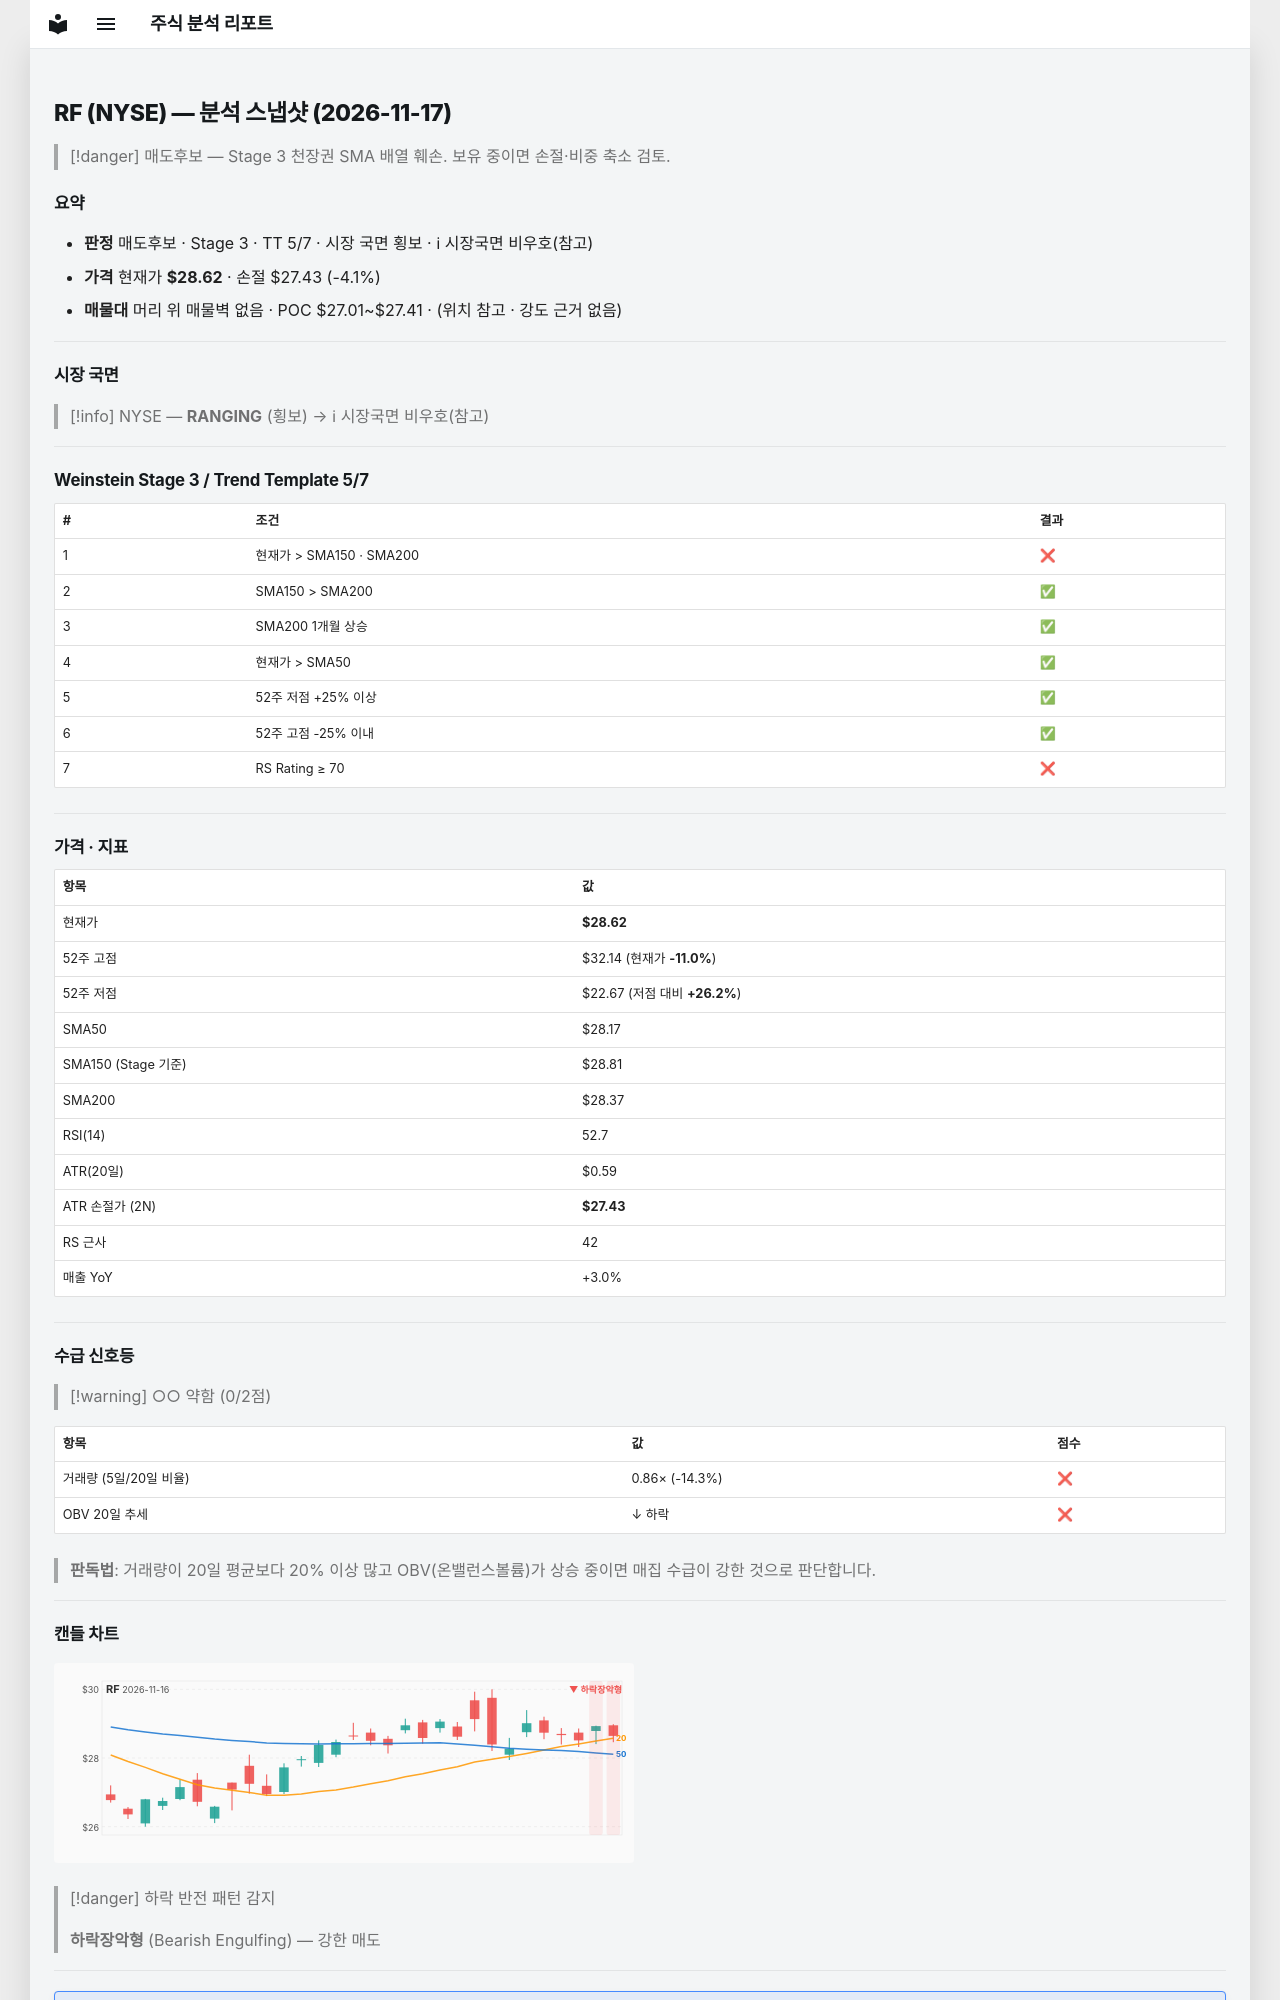

repository: soloandco/stock-reports · page: snapshots/RF-2026-11-17/index.html · generator: mkdocs

---
type: analysis-snapshot
title: RF 분석 스냅샷
ticker: RF
market: NYSE
created: 2026-11-17
updated: 2026-11-17
bar-date: 2026-11-16
verdict: 매도후보
real-rr: 2.97
sma50-gap-pct: 1.6
weekly-position: 저항대아래
weekly-overhead-price: 32.14
weekly-overhead-pct: 12.3
stage: 3
trend-template-score: 5
tt-max: 7
ma-set: sma-50-150-200
price: 28.6200008392334
stop-price: 27.434021874829
market-regime: RANGING
supply-demand-score: 0/2
supply-demand-label: 약함
status: tracking
tags:
  - stock-agent
  - watchlist
  - RF
  - analysis
related:
  - "[[analysis-template]]"
---

# RF (NYSE) — 분석 스냅샷 (2026-11-17)

> [!danger] 매도후보 — Stage 3 천장권
> SMA 배열 훼손. 보유 중이면 손절·비중 축소 검토.

## 요약

- **판정** 매도후보 · Stage 3 · TT 5/7 · 시장 국면 횡보 · ℹ 시장국면 비우호(참고)
- **가격** 현재가 **$28.62** · 손절 $27.43 (-4.1%)
- **매물대** 머리 위 매물벽 없음 · POC $27.01~$27.41 · (위치 참고 · 강도 근거 없음)

---

## 시장 국면

> [!info] NYSE — **RANGING** (횡보) → ℹ 시장국면 비우호(참고)

---

## Weinstein Stage 3 / Trend Template 5/7

| # | 조건 | 결과 |
|---|------|------|
| 1 | 현재가 > SMA150 · SMA200 | ❌ |
| 2 | SMA150 > SMA200 | ✅ |
| 3 | SMA200 1개월 상승 | ✅ |
| 4 | 현재가 > SMA50 | ✅ |
| 5 | 52주 저점 +25% 이상 | ✅ |
| 6 | 52주 고점 -25% 이내 | ✅ |
| 7 | RS Rating ≥ 70 | ❌ |

---

## 가격 · 지표

| 항목 | 값 |
|------|---|
| 현재가 | **$28.62** |
| 52주 고점 | $32.14 (현재가 **-11.0%**) |
| 52주 저점 | $22.67 (저점 대비 **+26.2%**) |
| SMA50 | $28.17 |
| SMA150 (Stage 기준) | $28.81 |
| SMA200 | $28.37 |
| RSI(14) | 52.7 |
| ATR(20일) | $0.59 |
| ATR 손절가 (2N) | **$27.43** |
| RS 근사 | 42 |
| 매출 YoY | +3.0% |

---
## 수급 신호등

> [!warning] ○○ 약함 (0/2점)

| 항목 | 값 | 점수 |
|------|------|------|
| 거래량 (5일/20일 비율) | 0.86× (-14.3%) | ❌ |
| OBV 20일 추세 | ↓ 하락 | ❌ |

> **판독법**: 거래량이 20일 평균보다 20% 이상 많고 OBV(온밸런스볼륨)가 상승 중이면 매집 수급이 강한 것으로 판단합니다.

---
